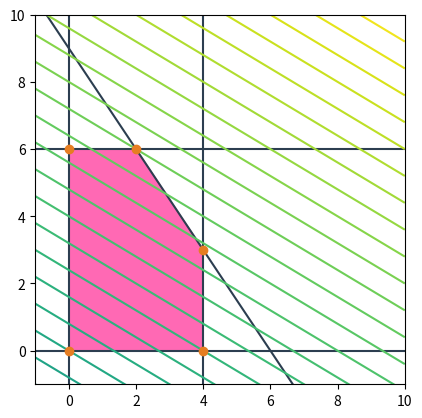

Recreate this plot in Python.
from scipy.spatial import HalfspaceIntersection, ConvexHull
import matplotlib.pyplot as plt
from matplotlib.patches import Polygon
import numpy as np

def f(x1,x2):
    return  3*x1 + 5*x2

resticoes = [
    [-1, 0., 0.],    # x₁ ≥ 0
    [0., -1., 0.],   # x₂ ≥ 0
    [1., 0., -4.],   # x₁ ≤ 4
    [0., 2., -12.],  # 2x₁ ≤ 12
    [3., 2., -18.]   # 3x₁ + x₂ ≤ 18
]

pp = [0.5, 0.5]
xlim = (-1, 10)


def plotagraf(resticoes, pp, xlim, ylim):
    hs = HalfspaceIntersection(np.array(resticoes), np.array(pp))
    fig = plt.figure()
    ax = fig.add_subplot(aspect='equal')
    ax.set_xlim(xlim)
    ax.set_ylim(ylim)

    k = np.linspace(-15,10,100)
    i = np.linspace(-15,10,100)
 
    X,Y = np.meshgrid(k,i)
    Z = f(X,Y)

    x = np.linspace(*xlim, 100)

    for h in resticoes:
        if h[1]== 0:
            ax.axvline(-h[2]/h[0], color="#2c3e50")
        else:
            ax.plot(x, (-h[2]-h[0]*x)/h[1], color="#2c3e50")

    x, y = zip(*hs.intersections)
    points = list(zip(x, y))
    convex = ConvexHull(points)
    polygon = Polygon([points[v] for v in convex.vertices], color="#FF69B4")
    ax.add_patch(polygon)
    ax.contour(X,Y,Z,50)
    ax.plot(x, y, 'o', color="#e67e22")

    
plotagraf(resticoes, pp, xlim, xlim)
plt.show()